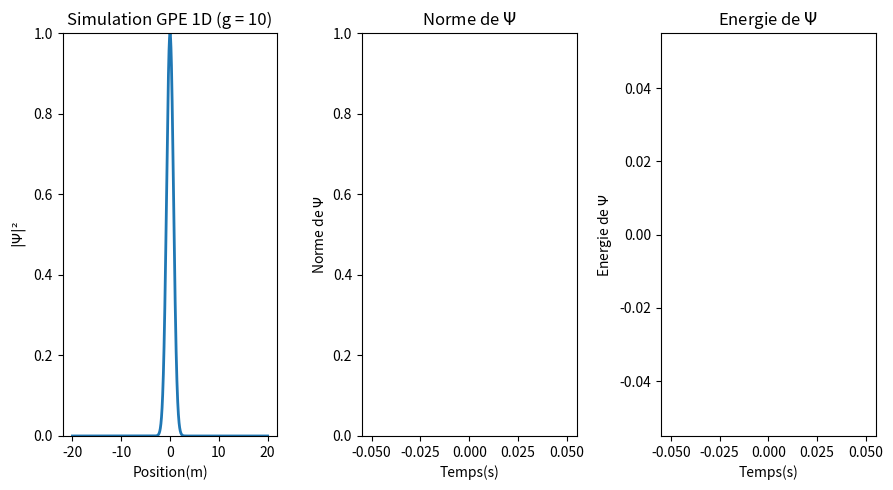

Generate this figure with matplotlib:
import numpy as np #Pour la gestion de données
import matplotlib.pyplot as plt #Pour l'affichage graphique
from matplotlib.animation import FuncAnimation #Pour l'animation en temps réel 
from scipy.sparse import diags #Utile pour créer les matrices diagonnales.
from scipy.sparse.linalg import spsolve #Pour resoudre les equations avec des matrices creuses.

"""Constantes du problème"""
g = 10 #intensité des interaction entre bosons
L =  20 #Longueur de l'axe X
Nx = 2000 #Nombre de valeur de x
dx = np.sqrt(1/np.abs(g))*(2*L)/(Nx) #Pas d'espace
#dt = 1/np.abs(g) * 0.1
dt = 0.25 * dx**2  #Pas de temps
r = dt/(2*dx**2) #coefficient r trouvé lors de l'établissement de l'algorithme
tmax = 5000 #itérations maximum de simulation
sigma = 1 #Etalement du condensat
steps_per_frame = 100 #Nombre d'iteration avant chaque affichage
phys_time = 0 #temps physique réel

"""Conditions initiales"""
x = np.linspace(-L, L, Nx) #On initialise un vecteur avec des valeurs de x entre -L et L
V = (x**2)/2 #On choisit une potentiel de piègeage harmonique
psi = np.exp((-x**2)/(2*sigma**2)).astype(complex) #On prend pour fonction d'onde de base une Gaussienne
psi_prev = psi.copy() #On copie cette fonction pour traiter la non linearité plus tard



"""On instancie les graphiques que l'on va utiliser"""
fig, (ax1, ax2, ax3) = plt.subplots(1, 3, figsize=(9, 5)) #Créer trois sous plot pour y mettre l'animation, l'affichage de la norme et de l'énergie aucours du temps.
line, = ax1.plot(x, np.abs(psi)**2, lw=2) #règle les données à afficher en axe X et Y
ax1.set_ylim(0, 1) #Etablit une limite pour l'axe Y
ax1.set_ylabel(r'$|\Psi|²$') #Donne un nom à l'axe Y
ax1.set_xlabel('Position(m)') #Donne un nom à l'axe X

"""On crée un texte et le modifie pour faire la simulation en fonction de l'interaction entre les bosons"""
ax1.set_title(f"Simulation GPE 1D (g = {g})")

"""On règle les parmètres de l'autre graphique."""
norms = [] #liste des valeurs de la norme de Psi.
times = [] #liste des iterations ou on calcule la norme de Psi.
line2, = ax2.plot([], [], lw=2, color='red') #règle les données à afficher en axe X et Y
#ax2.set_xlim(0, 0.05) #Règlage de la limite de l'axe X par defaut à 100.
ax2.set_ylim(0, 1) #Règlage de la limite de l'axe Y par defaut à 1.
ax2.set_title(r"Norme de $\Psi$") #Titre du Graphique.
ax2.set_xlabel("Temps(s)") #titre de l'axe x
ax2.set_ylabel(r"Norme de $\Psi$") #titre de l'axe y

energies = [] #liste des énergies calculées
line3, = ax3.plot([],[], lw=2, color ='green')
#ax3.set_xlim(0, 0.05) #Règlage de la limite de l'axe X par defaut à 100.
#ax3.set_ylim(0, 1) #Règlage de la limite de l'axe Y par defaut à 1.
ax3.set_title(r"Energie de $\Psi$") #Titre du Graphique.
ax3.set_xlabel("Temps(s)") #titre de l'axe x
ax3.set_ylabel(r"Energie de $\Psi$") #titre de l'axe y

"""On definit les diagonales de A (Inferieure, Principale et Superieure) 
puis on construit la matrice tridiagonales au format Compressed Sparse Column 
pour plus de rapidité de calcul"""
Principale_DiagA = (1 + 1j*r + 0.5j*dt*V) * np.ones(Nx)
Diags_Inf_SuppA = -0.5j*r * np.ones(Nx-1)
A = diags([Diags_Inf_SuppA, Principale_DiagA, Diags_Inf_SuppA], [1,0,-1]).tocsc()

"""On definit les diagonales de B (Inferieure, Principale et Superieure) 
puis on construit la matrice tridiagonales au format Compressed Sparse Column 
pour plus de rapidité de calcul"""
Principale_DiagB = (1 - 1j*r - 0.5j*dt*V) * np.ones(Nx)
Diags_Inf_SuppB = 0.5j*r * np.ones(Nx-1)
B = diags([Diags_Inf_SuppB, Principale_DiagB, Diags_Inf_SuppB], [1,0,-1]).tocsc()



"""Fonction calculant la norme de Psi"""
def calculate_norm(psi):
    return np.sum(np.abs(psi)**2 * dx) #Calcul de la norme

"""Fonction calculant l'energie du condensat"""
def calculate_energy(psi, psi_prev):
    psi_extrap = 1.5 * psi - 0.5 * psi_prev #Calcul de Psi extrapolée
    extrap_density = np.abs(1.5 * psi - 0.5 * psi_prev)**2  #Calcul de la densité extrapolée
    
    grad2_psi = np.gradient(np.gradient(psi_extrap, dx), dx) #Calcul du gradient 2 ème de psi
    grad_density = -np.real(np.conj(psi_extrap) * grad2_psi) #Calcul du terme en densité gradient 

    current_energy = np.sum((1/2 * grad_density + V * extrap_density + g/2 * extrap_density**2)* dx) #Calcul de l'énergie
    return current_energy

"""Fonction qui construit la Matrice O"""
def Construct_O(psi, psi_prev):
    extrap_density = np.abs((1.5 * psi - 0.5 * psi_prev))**2 #Calcule la densité a partir de l'extrapolation.

    """Calcule la matrice diagonale et la convertit 
    en Compressed Sparse Column pour plus de rapidité de calcul"""
    Principale_DiagO = 0.5j*dt*g*extrap_density * np.ones(Nx)
    
    return diags([Principale_DiagO],[0]).tocsc()
    


"""Definit la fonction d'animation et le corps d'excution de l'algorithme"""
def animate(i):

    global psi, psi_prev, phys_time
    """On definit le corps de l'algorithme en construisant la matrice O et en inversant la Matrice A+O construite"""
    for _ in range(0, steps_per_frame):
        O = Construct_O(psi, psi_prev)

        Aprime = A + O #Calcule la matrice A prime
        Bprime = B - O #Calcule la matrice B prime
        res = Bprime.dot(psi) #On multiplie par la fonction psi
        psi_next = spsolve(Aprime, res) #On resoud pour l'itération suivante de psi

        """On met a jour psi_prev et psi"""
        psi_prev = psi.copy() 
        psi = psi_next.copy()

        phys_time += dt
        
    """On ajoute à chaque iteration la norme, l'energie et l'instant dans la liste correspondante."""
    norms.append(calculate_norm(psi))
    energies.append(calculate_energy(psi, psi_prev))
    times.append(phys_time)

    """On redimensionne les axes si besoin."""
    if len(times) > 1:
        ax2.set_xlim(0, times[-1])
        ax3.set_xlim(0, times[-1])

    if len(norms) > 1:
        ax2.set_ylim(min(norms) * 0.9, max(norms) * 1.1) 

    if len(energies) > 1:
        ax3.set_ylim(min(energies) * 0.9, max(energies) * 1.1)
    
    line.set_ydata(np.abs(psi)**2) #On definit la donnée à utiliser
    line2.set_data(times[-tmax:], norms[-tmax:]) 
    line3.set_data(times[-tmax:], energies[-tmax:])
    #On definit la donnée à utiliser (tmax premieres normes, énergies et instants)
    return line, line2, line3 #on retourne les deux courbes.

"""On définit la fênetre d'animation à partir de la fonction puis l'affiche"""
ani = FuncAnimation(fig, animate, frames=500, interval=20, blit=False)
plt.tight_layout()
plt.show()
